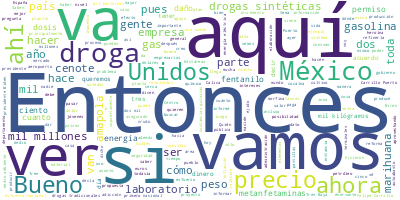

The file beside this chart, header and first rows:
Participante, Texto, Sentimiento, Palabras, Dia, Mes, Anio
PRESIDENTE ANDRES MANUEL LOPEZ OBRADOR, Buenos días., 0.0, 2, 31, 03, 2022
PRESIDENTE ANDRES MANUEL LOPEZ OBRADOR, El día de hoy, que lo destinamos a infor…, 0.0, 92, 31, 03, 2022
PRESIDENTE ANDRES MANUEL LOPEZ OBRADOR, Vamos a informar de algo que consideramo…, 0.0, 93, 31, 03, 2022
PRESIDENTE ANDRES MANUEL LOPEZ OBRADOR, Entonces, no tratar estos asuntos con re…, 0.0, 65, 31, 03, 2022
PRESIDENTE ANDRES MANUEL LOPEZ OBRADOR, Y con esto también ayudamos a enfrentar …, 0.0, 52, 31, 03, 2022
PRESIDENTE ANDRES MANUEL LOPEZ OBRADOR, Entonces, por eso vamos a informar sobre…, 0.0, 39, 31, 03, 2022
LUIS CRESENCIO SANDOVAL GONZALEZ, Con su permiso, señor presidente., 0.0, 5, 31, 03, 2022
LUIS CRESENCIO SANDOVAL GONZALEZ, Como ya lo mencionó el señor presidente,…, 0.0, 105, 31, 03, 2022
LUIS CRESENCIO SANDOVAL GONZALEZ, Este es el índice de lo que vamos a ver,…, 0.0, 46, 31, 03, 2022
LUIS CRESENCIO SANDOVAL GONZALEZ, Bien, como un contexto general de las dr…, 0.0, 52, 31, 03, 2022
LUIS CRESENCIO SANDOVAL GONZALEZ, En cuanto a producción, vamos a ver dato…, 0.0, 68, 31, 03, 2022
LUIS CRESENCIO SANDOVAL GONZALEZ, Aquí mencionaré que son las áreas de int…, 0.0, 54, 31, 03, 2022
LUIS CRESENCIO SANDOVAL GONZALEZ, Esta información, para conocimiento, es …, 0.0, 66, 31, 03, 2022
LUIS CRESENCIO SANDOVAL GONZALEZ, Bien, también mencionamos que en la déca…, 0.0, 48, 31, 03, 2022
LUIS CRESENCIO SANDOVAL GONZALEZ, En los 80 empieza un incremento en el tr…, 0.0, 79, 31, 03, 2022
LUIS CRESENCIO SANDOVAL GONZALEZ, Posteriormente, en el 2009 se detecta un…, 0.0, 19, 31, 03, 2022
LUIS CRESENCIO SANDOVAL GONZALEZ, En el 12 también hay un registro de un d…, 0.0, 101, 31, 03, 2022
LUIS CRESENCIO SANDOVAL GONZALEZ, Y de manera general, las drogas afectan …, 0.0, 28, 31, 03, 2022
LUIS CRESENCIO SANDOVAL GONZALEZ, Aquí tenemos dentro de lo que son las dr…, 0.0, 69, 31, 03, 2022
LUIS CRESENCIO SANDOVAL GONZALEZ, Y de la marihuana, del plantío, lleva un…, 0.0, 30, 31, 03, 2022
LUIS CRESENCIO SANDOVAL GONZALEZ, Esto es lo que tenemos como esfuerzo nac…, 0.0, 65, 31, 03, 2022
LUIS CRESENCIO SANDOVAL GONZALEZ, Y de marihuana llevamos 53 mil 96 plantí…, 0.0, 34, 31, 03, 2022
LUIS CRESENCIO SANDOVAL GONZALEZ, En total tenemos aquí 360 mil 600 plantí…, 0.0, 72, 31, 03, 2022
LUIS CRESENCIO SANDOVAL GONZALEZ, ¿Cuáles son los estados donde se produce…, 0.0, 9, 31, 03, 2022
LUIS CRESENCIO SANDOVAL GONZALEZ, Amapola: Sinaloa, Durango, Chihuahua y G…, 0.0, 27, 31, 03, 2022
LUIS CRESENCIO SANDOVAL GONZALEZ, De tal manera que, también sumando todas…, 0.0, 41, 31, 03, 2022
LUIS CRESENCIO SANDOVAL GONZALEZ, En cuanto a la situación actual del cult…, 0.0, 46, 31, 03, 2022
LUIS CRESENCIO SANDOVAL GONZALEZ, Aquí vemos muy gráficamente que la marih…, 0.0, 68, 31, 03, 2022
LUIS CRESENCIO SANDOVAL GONZALEZ, Y aquí vemos la tendencia que van siguie…, 0.0, 17, 31, 03, 2022
LUIS CRESENCIO SANDOVAL GONZALEZ, ¿Cuáles son los factores que van o que i…, 0.0, 17, 31, 03, 2022
LUIS CRESENCIO SANDOVAL GONZALEZ, Pues la legalización, la producción y co…, 0.0, 76, 31, 03, 2022
LUIS CRESENCIO SANDOVAL GONZALEZ, En cuanto a las drogas de origen natural…, 0.0, 104, 31, 03, 2022
LUIS CRESENCIO SANDOVAL GONZALEZ, En cuanto a drogas de origen natural pro…, 0.0, 29, 31, 03, 2022
LUIS CRESENCIO SANDOVAL GONZALEZ, Aquí identificamos la cocaína, que es la…, 0.0, 41, 31, 03, 2022
LUIS CRESENCIO SANDOVAL GONZALEZ, Y aquí vemos cómo se han ido comportando…, 0.0, 75, 31, 03, 2022
LUIS CRESENCIO SANDOVAL GONZALEZ, Las dosis que pudieran haber sido produc…, 0.0, 36, 31, 03, 2022
LUIS CRESENCIO SANDOVAL GONZALEZ, En cuanto a drogas sintéticas, las droga…, 0.0, 45, 31, 03, 2022
LUIS CRESENCIO SANDOVAL GONZALEZ, Todos esos precursores, sustancias quími…, 0.0, 29, 31, 03, 2022
LUIS CRESENCIO SANDOVAL GONZALEZ, Esos precursores químicos, que son emple…, 0.0, 40, 31, 03, 2022
LUIS CRESENCIO SANDOVAL GONZALEZ, El ácido fenilacético, su uso común es p…, 0.0, 10, 31, 03, 2022
LUIS CRESENCIO SANDOVAL GONZALEZ, ¿Qué produce? ¿Cuáles son sus efectos?, 0.0, 6, 31, 03, 2022
LUIS CRESENCIO SANDOVAL GONZALEZ, Alergias, insuficiencia renal crónica y …, 0.0, 7, 31, 03, 2022
LUIS CRESENCIO SANDOVAL GONZALEZ, La acetona, su uso común es la fabricaci…, 0.0, 13, 31, 03, 2022
LUIS CRESENCIO SANDOVAL GONZALEZ, ¿Cuáles son los efectos en el cuerpo hum…, 0.0, 8, 31, 03, 2022
LUIS CRESENCIO SANDOVAL GONZALEZ, Envenenamiento e intoxicación., 0.0, 3, 31, 03, 2022
LUIS CRESENCIO SANDOVAL GONZALEZ, El ácido clorhídrico, su uso común es pa…, 0.0, 24, 31, 03, 2022
LUIS CRESENCIO SANDOVAL GONZALEZ, El 1-fenil-2-propanona, su uso común de …, 0.0, 23, 31, 03, 2022
LUIS CRESENCIO SANDOVAL GONZALEZ, Aquí tenemos otros más precursores quími…, 0.0, 12, 31, 03, 2022
LUIS CRESENCIO SANDOVAL GONZALEZ, La metilamina, su uso común es la elabor…, 0.0, 26, 31, 03, 2022
LUIS CRESENCIO SANDOVAL GONZALEZ, El tolueno, su uso común es disolvente p…, 0.0, 25, 31, 03, 2022
LUIS CRESENCIO SANDOVAL GONZALEZ, La sosa cáustica, el uso común es la ela…, 0.0, 24, 31, 03, 2022
LUIS CRESENCIO SANDOVAL GONZALEZ, La efedrina es para el tratamiento médic…, 0.0, 21, 31, 03, 2022
LUIS CRESENCIO SANDOVAL GONZALEZ, Todos estos químicos son dentro del proc…, 0.0, 67, 31, 03, 2022
LUIS CRESENCIO SANDOVAL GONZALEZ, Y posteriormente a eso viene la destilac…, 0.0, 61, 31, 03, 2022
LUIS CRESENCIO SANDOVAL GONZALEZ, Aquí tenemos laboratorios clandestinos, …, 0.0, 62, 31, 03, 2022
LUIS CRESENCIO SANDOVAL GONZALEZ, Lo que encontramos en todos ellos es pre…, 0.0, 67, 31, 03, 2022
LUIS CRESENCIO SANDOVAL GONZALEZ, En cuanto a los que es el valor de produ…, 0.0, 91, 31, 03, 2022
LUIS CRESENCIO SANDOVAL GONZALEZ, Aquí tenemos en la lámina los 127 labora…, 0.0, 17, 31, 03, 2022
LUIS CRESENCIO SANDOVAL GONZALEZ, En Sinaloa hemos asegurado 54 laboratori…, 0.0, 39, 31, 03, 2022
LUIS CRESENCIO SANDOVAL GONZALEZ, También en estos, sin ser un laboratorio…, 0.0, 60, 31, 03, 2022
... 266 more rows
